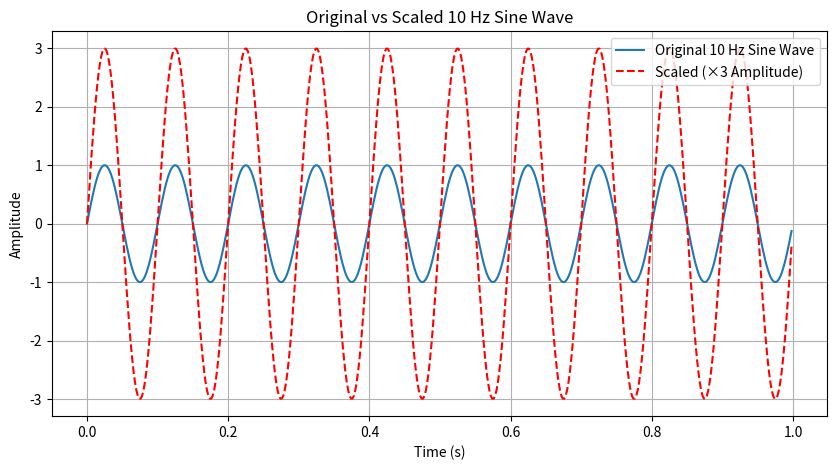

Here is the Python script that generated this plot:
#d.	Generate a 10 Hz sine wave and scale its amplitude by a factor of 3. Plot the original and scaled signals together.
import numpy as np
import matplotlib.pyplot as plt

# Sampling parameters
fs = 500  # Sampling frequency (Hz)
t = np.linspace(0, 1, fs, endpoint=False)  # Time array for 1 second

# Frequency of sine wave
f = 10  # 10 Hz

# Original sine wave
sine_wave = np.sin(2 * np.pi * f * t)

# Scale amplitude by factor of 3
scaled_wave = 3 * sine_wave

# Plot both signals
plt.figure(figsize=(10, 5))
plt.plot(t, sine_wave, label="Original 10 Hz Sine Wave")
plt.plot(t, scaled_wave, label="Scaled (×3 Amplitude)", linestyle="--", color="red")
plt.xlabel("Time (s)")
plt.ylabel("Amplitude")
plt.title("Original vs Scaled 10 Hz Sine Wave")
plt.legend()
plt.grid(True)
plt.show()
